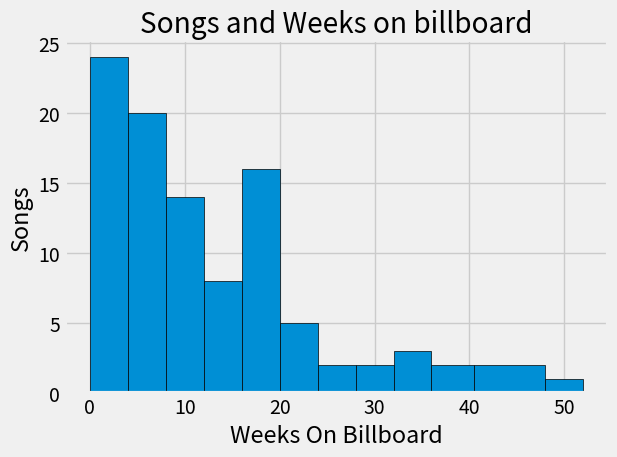

This figure's Python source:
# Hot 100
from matplotlib import pyplot as plt


plt.style.use('fivethirtyeight')

# songs = []
# conn = sqlite3.connect(
# [redacted]
# cur = conn.cursor()
# cur.execute(f"SELECT numWeeks FROM TABLE Hot100 WHERE numWeeks={numWeeks}")

# for x in cur:
#     songs.append(x)
# conn.commit()
# print(songs)

Weeks = [17, 40, 6, 35, 5, 16, 11, 49, 32, 15, 53, 17, 16, 2, 30, 11, 22, 23, 17, 4, 16, 10, 8, 16, 5,
         9, 22, 2, 25, 6, 21, 25, 17, 5, 33, 7, 17, 2, 2, 9, 4, 44, 28, 22, 5, 7, 4, 43, 19, 37, 3, 13, 1, 15, 9, 9, 16, 11, 2, 1, 13, 14, 14, 1, 1, 18, 15, 6, 4, 9, 18, 1, 16, 1, 1, 16, 9, 1, 1, 5, 1, 7, 1, 2, 7, 2, 1, 4, 9, 13, 6, 7, 9, 1, 1, 3, 18, 8, 6, 2]

bins = [0, 4, 8, 12, 16, 20, 24, 28, 32, 36, 40.44, 48, 52]

plt.hist(Weeks, bins=bins, edgecolor='black')

plt.title('Songs and Weeks on billboard')

plt.xlabel('Weeks On Billboard')

plt.ylabel('Songs')

plt.tight_layout()

plt.show()
